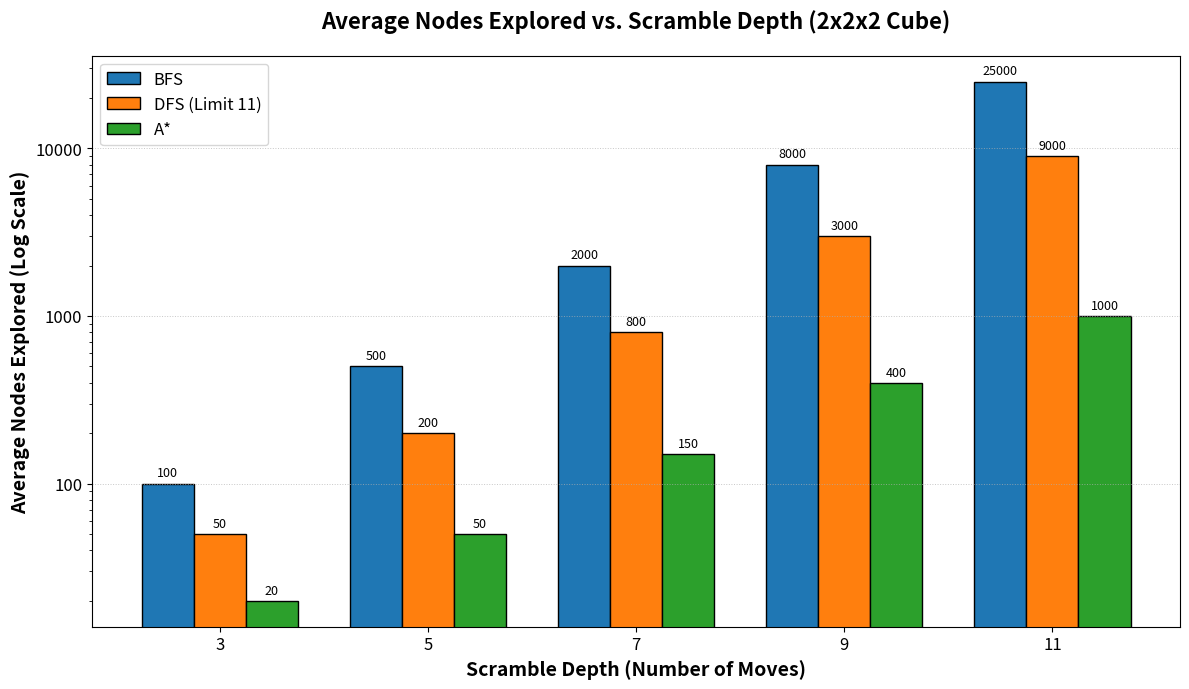
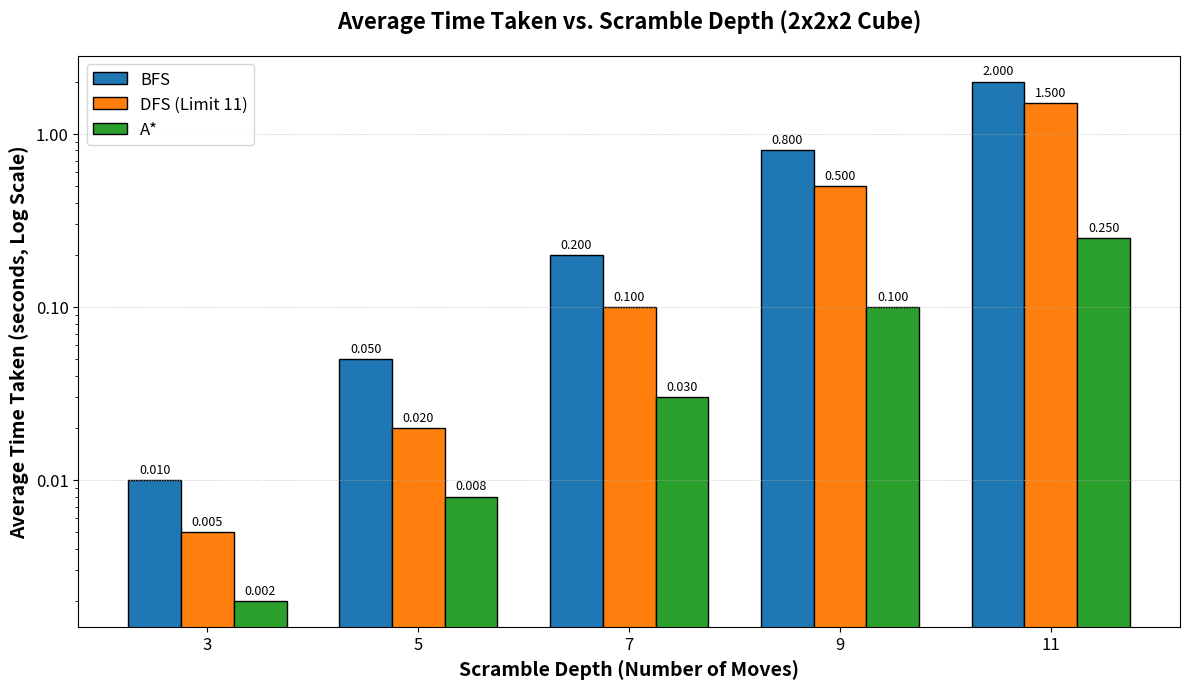
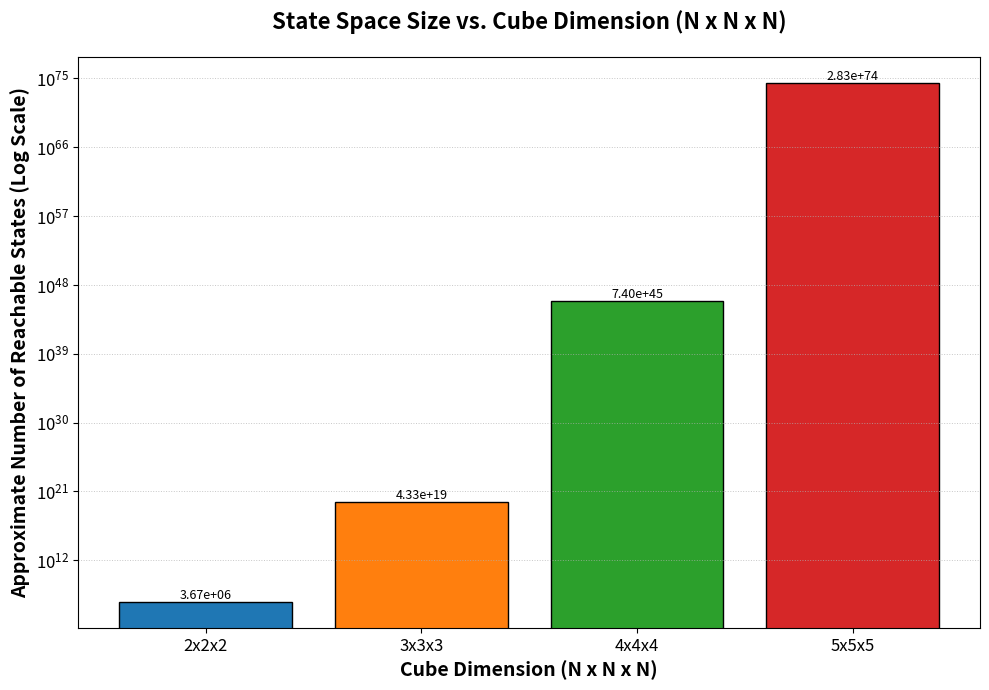

Source code (Python) for these figures, in order:
import matplotlib.pyplot as plt
import numpy as np
import matplotlib.ticker as mticker

# --- Data for Performance Graphs ---
# These are placeholder values. Replace them with your actual experimental averages.
scramble_depths_labels = ['3', '5', '7', '9', '11'] # Scramble depths tested

# Average Nodes Explored Data (Illustrative)
avg_nodes_bfs = [100, 500, 2000, 8000, 25000]
avg_nodes_dfs = [50, 200, 800, 3000, 9000]
avg_nodes_astar = [20, 50, 150, 400, 1000]

# Average Time Taken Data (seconds) (Illustrative)
avg_time_bfs = [0.01, 0.05, 0.2, 0.8, 2.0]
avg_time_dfs = [0.005, 0.02, 0.1, 0.5, 1.5]
avg_time_astar = [0.002, 0.008, 0.03, 0.1, 0.25]

# --- Plotting Function for Performance Comparison ---
def plot_performance_chart(data_bfs, data_dfs, data_astar, labels, title, ylabel, filename, y_log_scale=False):
    x = np.arange(len(labels))
    width = 0.25

    fig, ax = plt.subplots(figsize=(12, 7)) # Wider figure
    rects1 = ax.bar(x - width, data_bfs, width, label='BFS', color='#1f77b4', edgecolor='black') # Blue
    rects2 = ax.bar(x, data_dfs, width, label='DFS (Limit 11)', color='#ff7f0e', edgecolor='black') # Orange
    rects3 = ax.bar(x + width, data_astar, width, label='A*', color='#2ca02c', edgecolor='black') # Green

    ax.set_ylabel(ylabel, fontsize=14, fontweight='bold')
    ax.set_xlabel("Scramble Depth (Number of Moves)", fontsize=14, fontweight='bold')
    ax.set_title(title, fontsize=16, fontweight='bold', pad=20)
    ax.set_xticks(x)
    ax.set_xticklabels(labels, fontsize=12)
    ax.legend(fontsize=12, loc='upper left')
    ax.tick_params(axis='both', which='major', labelsize=12)

    # Add data labels on top of bars
    def autolabel(rects, data_values):
        for i, rect in enumerate(rects):
            height = rect.get_height()
            # Format labels: integers for nodes, float for time
            label_text = f'{int(data_values[i])}' if 'Nodes' in ylabel else f'{data_values[i]:.3f}'
            ax.annotate(label_text,
                        xy=(rect.get_x() + rect.get_width() / 2, height),
                        xytext=(0, 3),  # 3 points vertical offset
                        textcoords="offset points",
                        ha='center', va='bottom', fontsize=9, rotation=0) # Smaller font for bar labels

    autolabel(rects1, data_bfs)
    autolabel(rects2, data_dfs)
    autolabel(rects3, data_astar)

    if y_log_scale:
        ax.set_yscale('log')
        ax.yaxis.set_major_formatter(mticker.ScalarFormatter()) # Ensure standard number format for log scale

    ax.grid(axis='y', linestyle=':', linewidth=0.7, alpha=0.7)
    fig.tight_layout()
    plt.savefig(filename, dpi=300, bbox_inches='tight')
    print(f"Performance chart '{filename}' saved.")
    # plt.show()

# --- Data for State Space Explosion Graph ---
cube_dimensions = ['2x2x2', '3x3x3', '4x4x4', '5x5x5']
# Exact or commonly cited approximate state counts
state_counts = [
    3.674160e6,    # 2x2x2
    4.3252003e19,  # 3x3x3
    7.4011968e45,  # 4x4x4
    2.8287094e74   # 5x5x5
]

# --- Plotting Function for State Space Explosion ---
def plot_state_space_chart(dimensions, counts, title, ylabel, filename):
    x = np.arange(len(dimensions))

    fig, ax = plt.subplots(figsize=(10, 7))
    bars = ax.bar(x, counts, color=['#1f77b4', '#ff7f0e', '#2ca02c', '#d62728'], edgecolor='black') # Different color per bar

    ax.set_ylabel(ylabel, fontsize=14, fontweight='bold')
    ax.set_xlabel("Cube Dimension (N x N x N)", fontsize=14, fontweight='bold')
    ax.set_title(title, fontsize=16, fontweight='bold', pad=20)
    ax.set_xticks(x)
    ax.set_xticklabels(dimensions, fontsize=12)
    ax.tick_params(axis='y', which='major', labelsize=12)
    
    ax.set_yscale('log') # Logarithmic scale is essential here
    ax.yaxis.set_major_formatter(mticker.LogFormatterSciNotation()) # Scientific notation for log scale
    ax.yaxis.set_minor_formatter(mticker.NullFormatter())


    for bar in bars:
        yval = bar.get_height()
        ax.text(bar.get_x() + bar.get_width()/2.0, yval, f'{yval:.2e}', va='bottom', ha='center', fontsize=9) # Scientific notation

    ax.grid(axis='y', linestyle=':', linewidth=0.7, alpha=0.7)
    fig.tight_layout()
    plt.savefig(filename, dpi=300, bbox_inches='tight')
    print(f"State space chart '{filename}' saved.")
    # plt.show()


if __name__ == '__main__':
    # Call table generation functions (already defined above to run if script is main)
    # Example:
    # performance_data_for_table_script = [...] # define or load your data here
    # generate_performance_comparison_table_markdown(performance_data_for_table_script)
    # generate_state_space_table_markdown()


    # --- Generate and Save Performance Graphs ---
    plot_performance_chart(
        avg_nodes_bfs, avg_nodes_dfs, avg_nodes_astar,
        scramble_depths_labels,
        'Average Nodes Explored vs. Scramble Depth (2x2x2 Cube)',
        'Average Nodes Explored (Log Scale)',
        'avg_nodes_explored_chart.png',
        y_log_scale=True # Use log scale for nodes if variance is high
    )

    plot_performance_chart(
        avg_time_bfs, avg_time_dfs, avg_time_astar,
        scramble_depths_labels,
        'Average Time Taken vs. Scramble Depth (2x2x2 Cube)',
        'Average Time Taken (seconds, Log Scale)',
        'avg_time_taken_chart.png',
        y_log_scale=True # Use log scale for time if variance is high
    )

    # --- Generate and Save State Space Explosion Graph ---
    plot_state_space_chart(
        cube_dimensions,
        state_counts,
        'State Space Size vs. Cube Dimension (N x N x N)',
        'Approximate Number of Reachable States (Log Scale)',
        'state_space_explosion_chart.png'
    )
